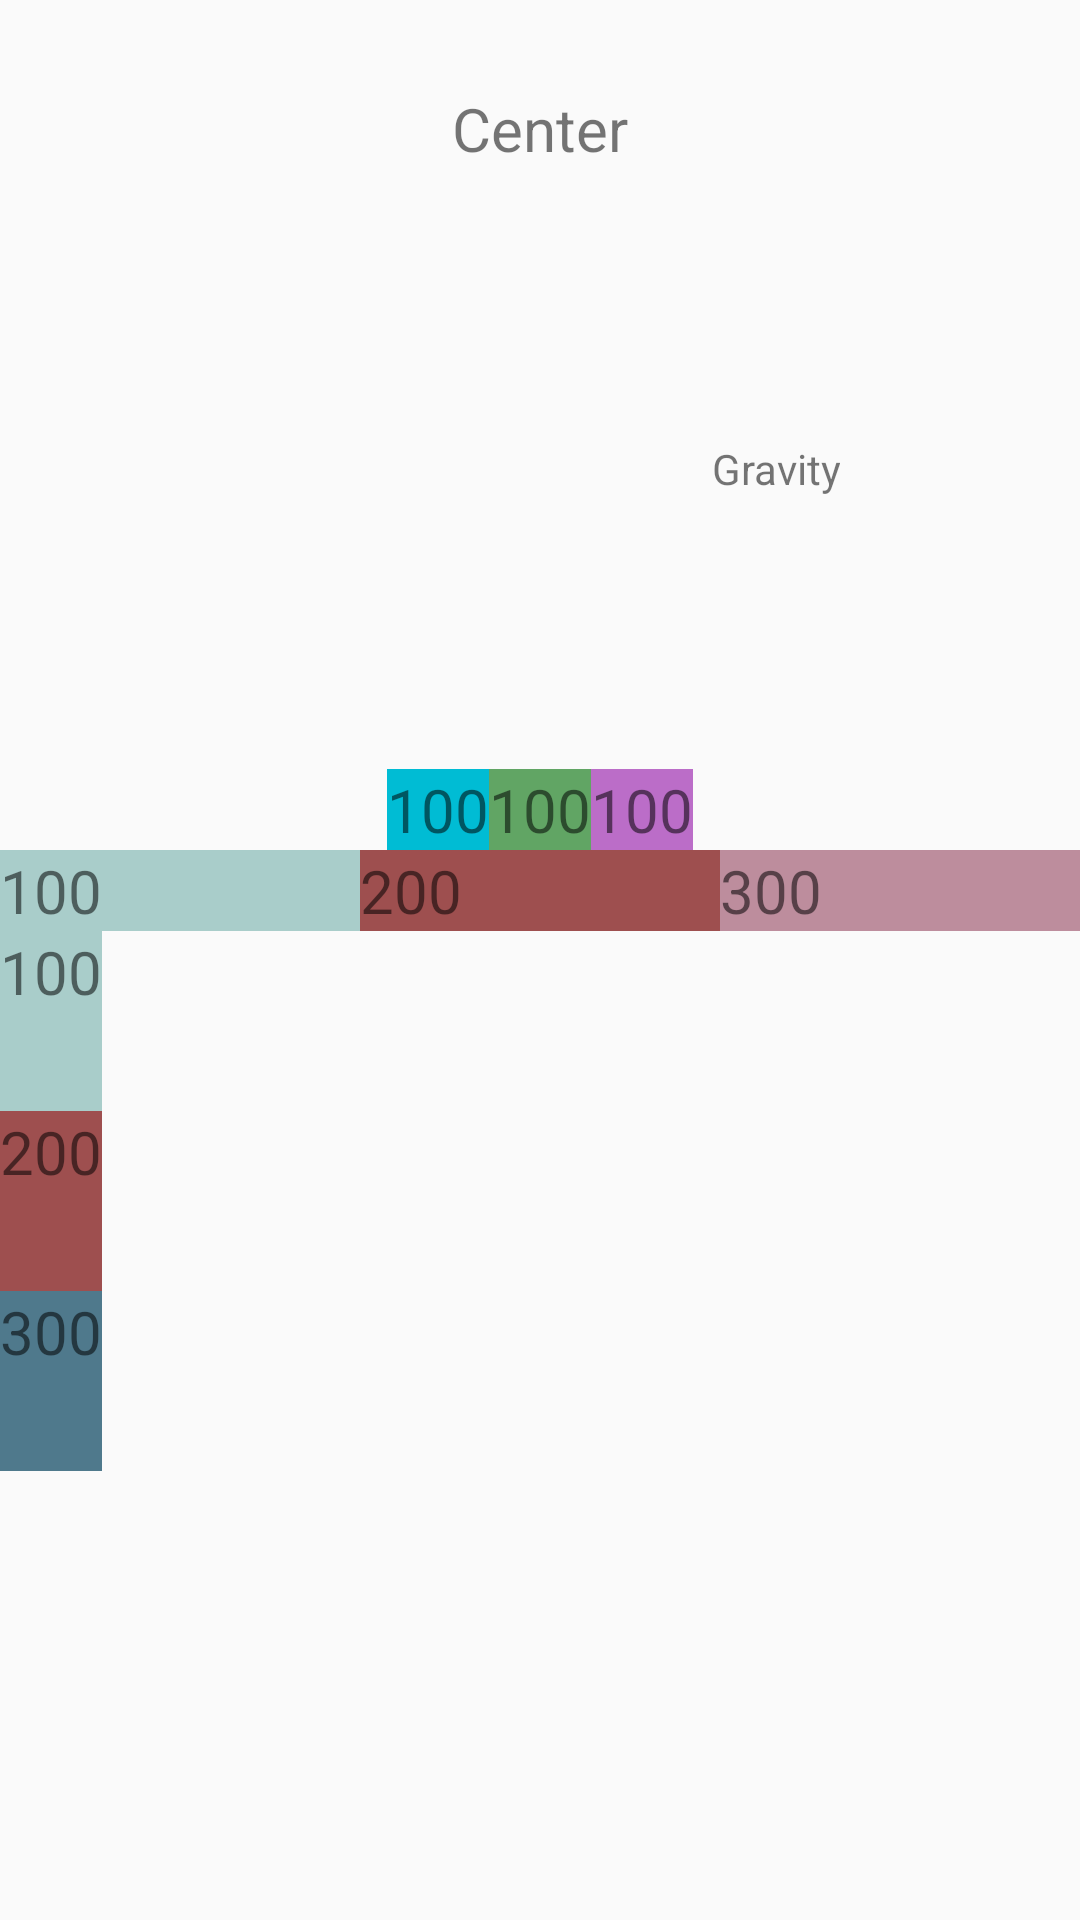

Produce the Android XML layout that renders to this screen, including the resource entries it uses.
<!-- AndroidManifest.xml: application theme AppTheme -->
<!-- res/layout/linear_layout.xml -->
<?xml version="1.0" encoding="utf-8"?>
<LinearLayout xmlns:android="http://schemas.android.com/apk/res/android"
    android:layout_width="match_parent"
    android:layout_height="match_parent"
    android:gravity="center"
    android:orientation="vertical">

    <TextView
        android:layout_width="wrap_content"
        android:layout_height="wrap_content"
        android:text="Center"
        android:textSize="20dp" />

    <TextView
        android:layout_width="200dp"
        android:layout_height="200dp"
        android:layout_gravity="center"
        android:gravity="right|center"
        android:text="Gravity" />

    <LinearLayout
        android:layout_width="wrap_content"
        android:layout_height="wrap_content"
        android:orientation="horizontal">

        <TextView
            android:layout_width="wrap_content"
            android:layout_height="wrap_content"
            android:background="#00BCD4"
            android:text="100"
            android:textSize="20dp" />

        <TextView
            android:layout_width="wrap_content"
            android:layout_height="wrap_content"
            android:background="#61A564"
            android:text="100"
            android:textSize="20dp" />

        <TextView
            android:layout_width="wrap_content"
            android:layout_height="wrap_content"
            android:background="#BB6DC8"
            android:text="100"
            android:textSize="20dp" />
    </LinearLayout>

    <LinearLayout
        android:layout_width="match_parent"
        android:layout_height="wrap_content"
        android:orientation="horizontal">

        <TextView
            android:layout_width="0dp"
            android:layout_height="wrap_content"
            android:layout_weight="1"
            android:background="#A9CDCA"
            android:text="100"
            android:textSize="20dp" />

        <TextView
            android:layout_width="0dp"
            android:layout_height="wrap_content"
            android:layout_weight="1"
            android:background="#9E4F4F"
            android:text="200"
            android:textSize="20dp" />

        <TextView
            android:layout_width="0dp"
            android:layout_height="wrap_content"
            android:layout_weight="1"
            android:background="#BD8D9D"
            android:text="300"
            android:textSize="20dp" />
    </LinearLayout>

    <LinearLayout
        android:layout_width="match_parent"
        android:layout_height="300dp"
        android:orientation="vertical"
        android:weightSum="5">

        <TextView
            android:layout_width="wrap_content"
            android:layout_height="0dp"
            android:layout_weight="1"
            android:background="#A9CDCA"
            android:text="100"
            android:textSize="20dp" />

        <TextView
            android:layout_width="wrap_content"
            android:layout_height="0dp"
            android:layout_weight="1"
            android:background="#9E4F4F"
            android:text="200"
            android:textSize="20dp" />

        <TextView
            android:layout_width="wrap_content"
            android:layout_height="0dp"
            android:layout_weight="1"
            android:background="#4F798C"
            android:text="300"
            android:textSize="20dp" />

    </LinearLayout>

</LinearLayout>
<!-- resources referenced by this layout -->
<resources>
  <style name="AppTheme" parent="Theme.AppCompat.Light.DarkActionBar">
          
          <item name="colorPrimary">@color/colorPrimary</item>
          <item name="colorPrimaryDark">#000000</item>
          <item name="colorAccent">@color/colorAccent</item>
      </style>
  <color name="colorPrimary">#6200EE</color>
  <color name="colorAccent">#03DAC5</color>
</resources>
